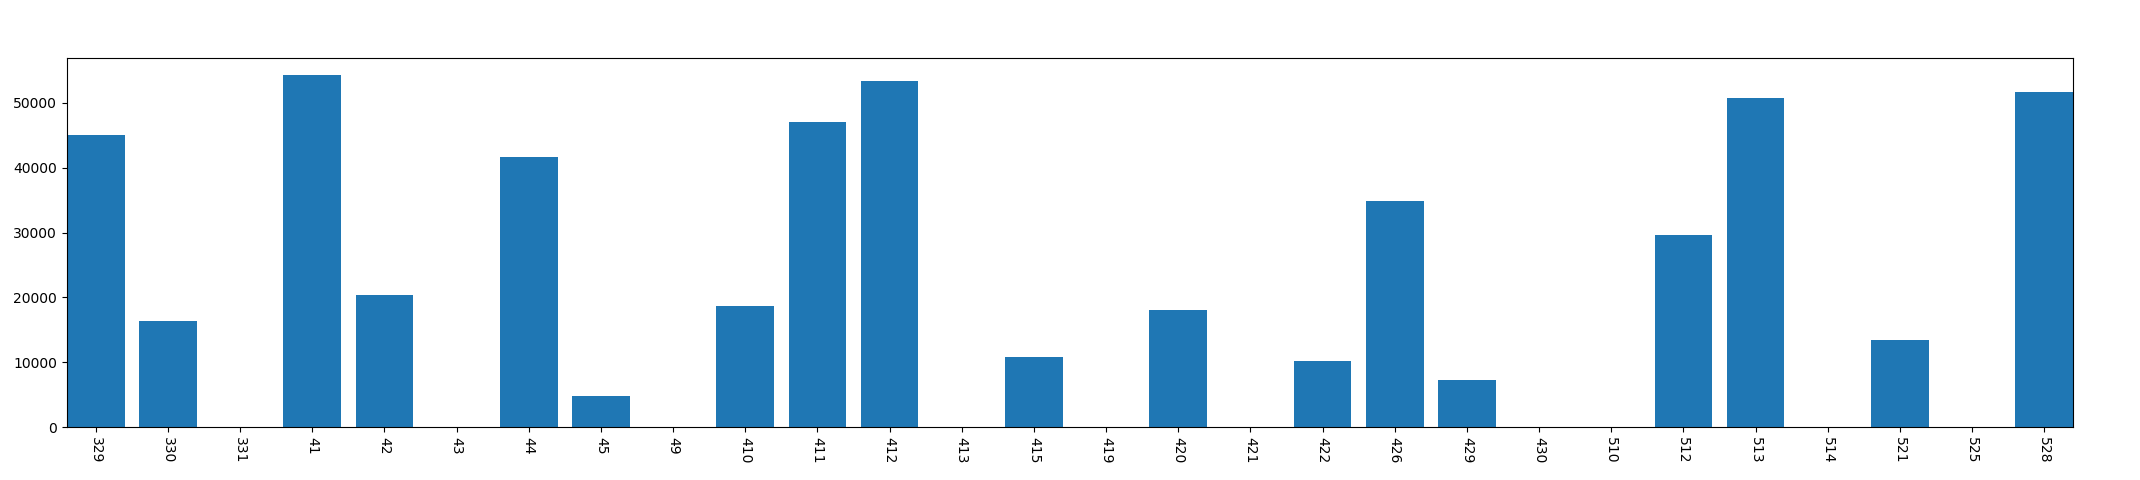

The table this chart was drawn from, first rows:
, year, mon, day, phonelock_time
0, 2013, 3, 29, 45090
1, 2013, 3, 30, 16393
2, 2013, 3, 31, 0
3, 2013, 4, 1, 54273
4, 2013, 4, 2, 20460
5, 2013, 4, 3, 0
6, 2013, 4, 4, 41598
7, 2013, 4, 5, 4853
8, 2013, 4, 9, 0
9, 2013, 4, 10, 18660
10, 2013, 4, 11, 47048
11, 2013, 4, 12, 53441
12, 2013, 4, 13, 0
13, 2013, 4, 15, 10885
14, 2013, 4, 19, 0
15, 2013, 4, 20, 18013
16, 2013, 4, 21, 0
17, 2013, 4, 22, 10162
18, 2013, 4, 26, 34819
19, 2013, 4, 29, 7322
20, 2013, 4, 30, 0
21, 2013, 5, 10, 0
22, 2013, 5, 12, 29706
23, 2013, 5, 13, 50807
24, 2013, 5, 14, 0
25, 2013, 5, 21, 13455
26, 2013, 5, 25, 0
27, 2013, 5, 28, 51691
